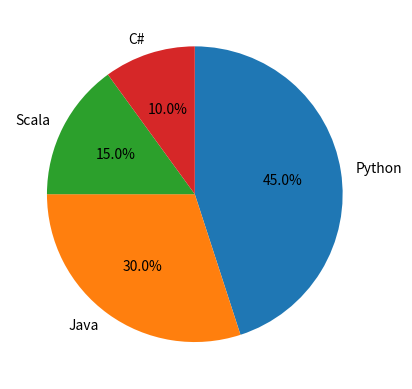

This figure's Python source:
import matplotlib.pyplot as pyplot

labels = ('Python', 'Java', 'Scala', 'C#')
sizes = [45, 30, 15, 10]

pyplot.pie(sizes,
           labels=labels,
           autopct='%.1f%%',  # display the percentage value to 1 decimal place
           counterclock=False,
           startangle=90)

pyplot.show()
